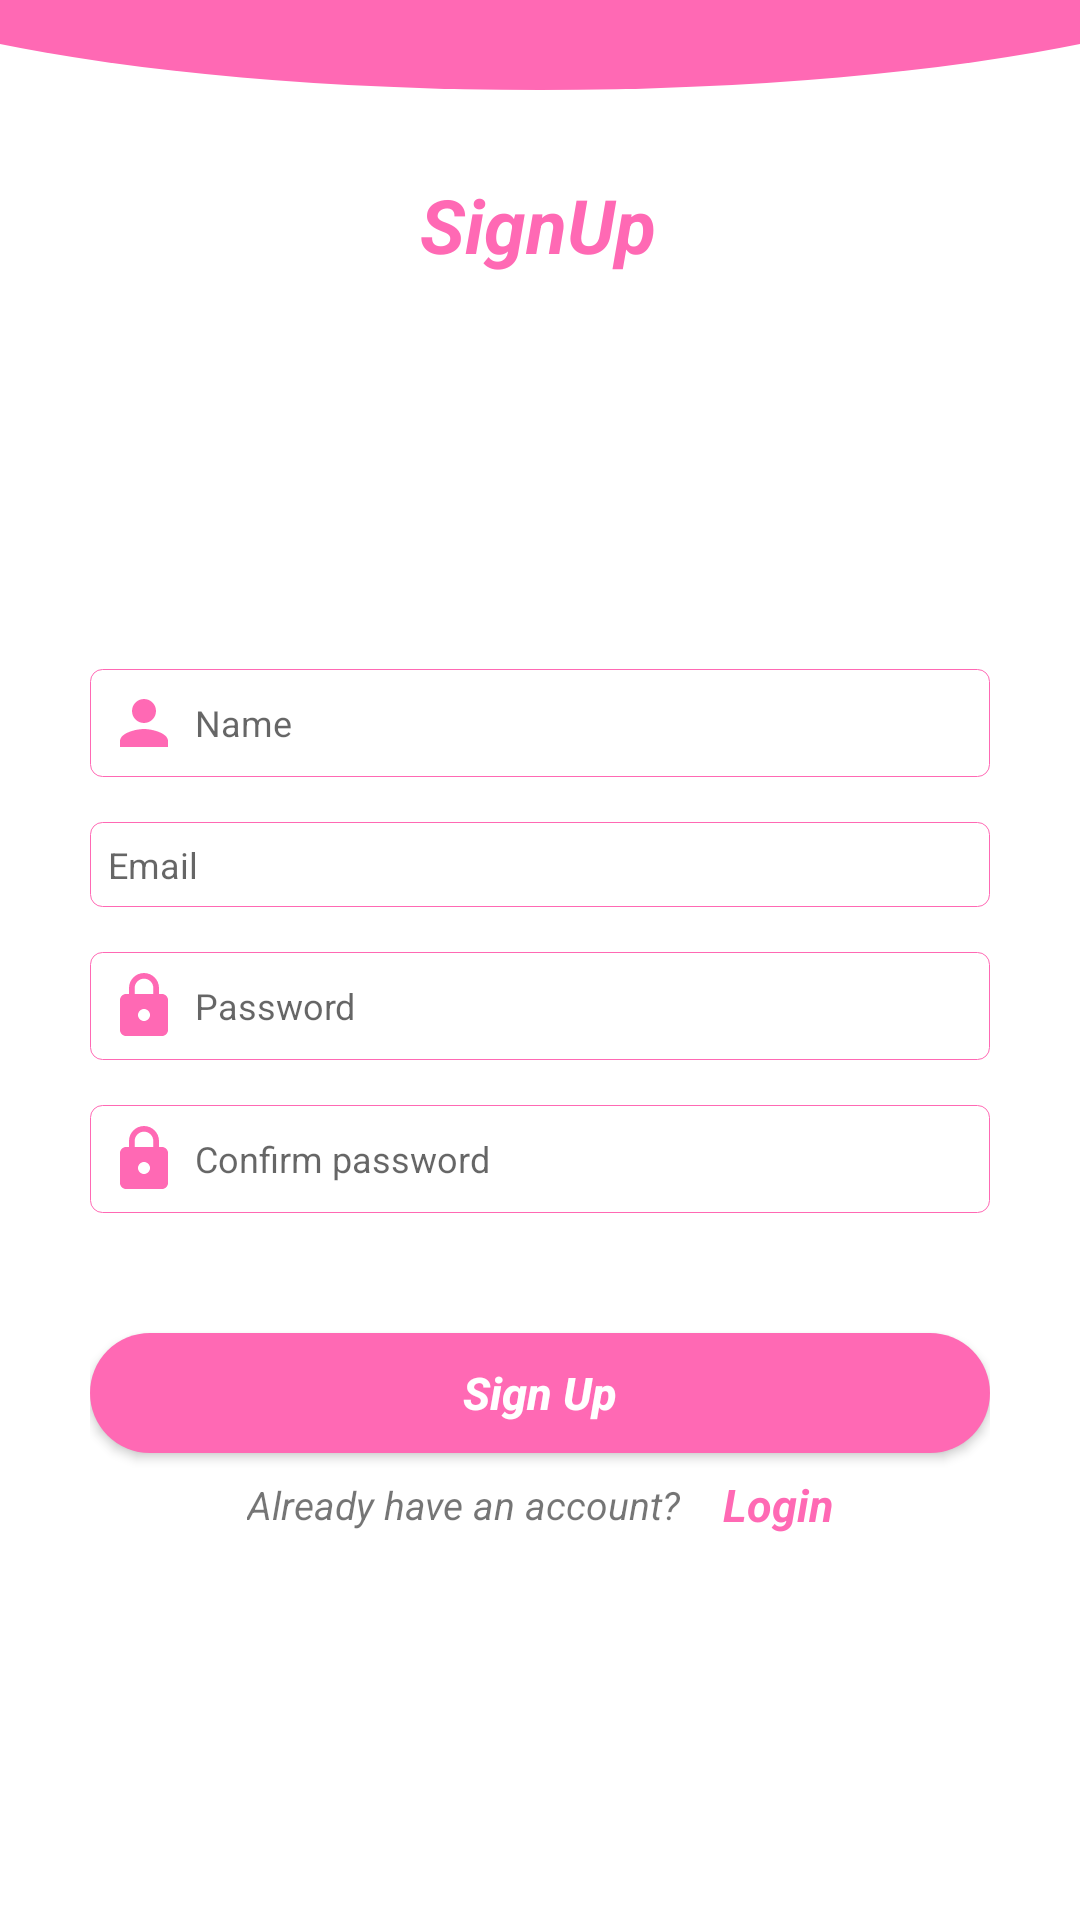

Android layout source for this screen:
<!-- AndroidManifest.xml: application theme Theme.TourMateNewProject -->
<!-- res/layout/activity_sign_up.xml -->
<?xml version="1.0" encoding="utf-8"?>
<layout xmlns:android="http://schemas.android.com/apk/res/android"
    xmlns:app="http://schemas.android.com/apk/res-auto"
    xmlns:tools="http://schemas.android.com/tools">

    <data>

    </data>

    <androidx.constraintlayout.widget.ConstraintLayout
        android:layout_width="match_parent"
        android:layout_height="match_parent"
        tools:context=".ui.activities.UserSignUpActivity">

        <androidx.appcompat.widget.Toolbar
            android:layout_width="match_parent"
            android:layout_height="30dp"
            android:background="@drawable/custom_toolbar_design"
            app:layout_constraintTop_toTopOf="parent" />


        <TextView
            android:id="@+id/tvSignUp"
            android:layout_width="wrap_content"
            android:layout_height="wrap_content"
            android:layout_marginTop="48dp"
            android:padding="10dp"
            android:text="@string/signup"
            android:textColor="#ff69b4"
            android:textSize="25sp"
            android:textStyle="italic|bold"
            app:layout_constraintEnd_toEndOf="parent"
            app:layout_constraintHorizontal_bias="0.498"
            app:layout_constraintStart_toStartOf="parent"
            app:layout_constraintTop_toTopOf="parent" />

        <androidx.constraintlayout.widget.ConstraintLayout
            android:id="@+id/constraintLayoutIdSignUp"
            android:layout_width="match_parent"

            android:layout_height="wrap_content"
            android:padding="30dp"
            app:layout_constraintBottom_toBottomOf="parent"
            app:layout_constraintTop_toBottomOf="@+id/tvSignUp">

            <EditText
                android:id="@+id/etUserName"
                android:layout_width="match_parent"
                android:layout_height="wrap_content"
                android:background="@drawable/custom_edittext_design"
                android:drawableStart="@drawable/ic_person"
                android:drawablePadding="5dp"
                android:hint="Name"
                android:inputType="text"
                android:padding="6dp"
                android:textSize="12sp"
                app:layout_constraintTop_toTopOf="parent" />

            <EditText
                android:id="@+id/etEmailAddress"
                android:layout_width="match_parent"
                android:layout_height="wrap_content"
                android:layout_marginTop="15dp"
                android:background="@drawable/custom_edittext_design"
                android:drawableStart="@drawable/ic_email"
                android:drawablePadding="5dp"
                android:hint="@string/email"
                android:inputType="textEmailAddress"
                android:padding="6dp"
                android:textSize="12sp"
                app:layout_constraintTop_toBottomOf="@+id/etUserName" />

            <EditText
                android:id="@+id/etEmailPassword"
                android:layout_width="match_parent"
                android:layout_height="wrap_content"
                android:layout_marginTop="15dp"
                android:background="@drawable/custom_edittext_design"
                android:drawableStart="@drawable/ic_lock"
                android:drawablePadding="5dp"
                android:hint="@string/password"
                android:inputType="numberPassword"
                android:padding="6dp"
                android:textSize="12sp"
                app:layout_constraintTop_toBottomOf="@+id/etEmailAddress" />

            <EditText
                android:id="@+id/etEmailConfirmPass"
                android:layout_width="match_parent"
                android:layout_height="wrap_content"
                android:layout_marginTop="15dp"
                android:background="@drawable/custom_edittext_design"
                android:drawableStart="@drawable/ic_lock"
                android:drawablePadding="5dp"
                android:hint="@string/confirm_password"
                android:inputType="numberPassword"
                android:padding="6dp"
                android:textSize="12sp"
                app:layout_constraintTop_toBottomOf="@+id/etEmailPassword" />

            <androidx.appcompat.widget.AppCompatButton
                android:id="@+id/btnSignUp"
                android:layout_width="match_parent"
                android:layout_height="40dp"
                android:layout_marginTop="40dp"
                android:background="@drawable/custom_button_design"
                android:text="@string/sign_up"
                android:textAllCaps="false"
                android:textColor="@color/white"
                android:textSize="15sp"
                android:textStyle="italic|bold"
                app:layout_constraintTop_toBottomOf="@+id/etEmailConfirmPass"
                tools:layout_editor_absoluteX="1dp" />

            <androidx.constraintlayout.widget.ConstraintLayout
                android:layout_width="wrap_content"
                android:layout_height="wrap_content"
                app:layout_constraintEnd_toEndOf="parent"
                app:layout_constraintStart_toStartOf="parent"
                app:layout_constraintTop_toBottomOf="@+id/btnSignUp">

                <TextView
                    android:id="@+id/tvHaveAccount"
                    android:layout_width="wrap_content"
                    android:layout_height="wrap_content"
                    android:padding="7dp"
                    android:text="@string/already_have_an_account"
                    android:textSize="13sp"
                    android:textStyle="italic"
                    app:layout_constraintBottom_toBottomOf="@+id/tvLoginSU"
                    app:layout_constraintStart_toStartOf="parent"
                    app:layout_constraintTop_toTopOf="@+id/tvLoginSU" />

                <TextView
                    android:id="@+id/tvLoginSU"
                    android:layout_width="wrap_content"
                    android:layout_height="wrap_content"
                    android:padding="7dp"
                    android:text="@string/sign_in"
                    android:textColor="#FF69B4"
                    android:textSize="15sp"
                    android:textStyle="italic|bold"
                    app:layout_constraintStart_toEndOf="@+id/tvHaveAccount"
                    app:layout_constraintTop_toTopOf="parent" />
            </androidx.constraintlayout.widget.ConstraintLayout>


        </androidx.constraintlayout.widget.ConstraintLayout>


    </androidx.constraintlayout.widget.ConstraintLayout>
</layout>
<!-- resources referenced by this layout -->
<resources>
  <color name="white">#FFFFFFFF</color>
  <!-- drawable custom_button_design (drawable) -->
  <?xml version="1.0" encoding="utf-8"?>
  <shape xmlns:android="http://schemas.android.com/apk/res/android"
      android:shape="rectangle">
      <solid android:color="#FF69B4" android:width="1dp"/>
      <corners android:radius="100dp"/>
  
  
  </shape>
  <!-- drawable custom_edittext_design (drawable) -->
  <?xml version="1.0" encoding="utf-8"?>
  <shape xmlns:android="http://schemas.android.com/apk/res/android"
      android:shape="rectangle">
      <stroke android:color="#FF69B4"  />
      <corners android:radius="4dp"/>
  
  
  </shape>
  <!-- drawable custom_toolbar_design (drawable) -->
  <?xml version="1.0" encoding="utf-8"?>
  <layer-list xmlns:android="http://schemas.android.com/apk/res/android">
      <item
          android:bottom="0dp"
          android:start="-80dp"
          android:end="-80dp"
          android:top="-80dp"
          >
          <shape
              android:shape="oval">
  
              <solid android:color="#FF69B4"/>
  
  
          </shape>
  
      </item>
  </layer-list>
  <!-- drawable ic_lock (drawable) -->
  <vector android:height="24dp" android:tint="#FF69B4"
      android:viewportHeight="24" android:viewportWidth="24"
      android:width="24dp" xmlns:android="http://schemas.android.com/apk/res/android">
      <path android:fillColor="@android:color/white" android:pathData="M18,8h-1L17,6c0,-2.76 -2.24,-5 -5,-5S7,3.24 7,6v2L6,8c-1.1,0 -2,0.9 -2,2v10c0,1.1 0.9,2 2,2h12c1.1,0 2,-0.9 2,-2L20,10c0,-1.1 -0.9,-2 -2,-2zM12,17c-1.1,0 -2,-0.9 -2,-2s0.9,-2 2,-2 2,0.9 2,2 -0.9,2 -2,2zM15.1,8L8.9,8L8.9,6c0,-1.71 1.39,-3.1 3.1,-3.1 1.71,0 3.1,1.39 3.1,3.1v2z"/>
  </vector>
  <!-- drawable ic_person (drawable) -->
  <vector android:height="24dp" android:tint="#FF69B4"
      android:viewportHeight="24" android:viewportWidth="24"
      android:width="24dp" xmlns:android="http://schemas.android.com/apk/res/android">
      <path android:fillColor="@android:color/white" android:pathData="M12,12c2.21,0 4,-1.79 4,-4s-1.79,-4 -4,-4 -4,1.79 -4,4 1.79,4 4,4zM12,14c-2.67,0 -8,1.34 -8,4v2h16v-2c0,-2.66 -5.33,-4 -8,-4z"/>
  </vector>
  <string name="already_have_an_account">Already have an account?</string>
  <string name="confirm_password">Confirm password</string>
  <string name="email">Email</string>
  <string name="password">Password</string>
  <string name="sign_in">Login</string>
  <string name="sign_up">Sign Up</string>
  <string name="signup">SignUp</string>
  <style name="Theme.TourMateNewProject" parent="Theme.MaterialComponents.DayNight.NoActionBar">
          
          <item name="colorPrimary">@color/purple_500</item>
          <item name="colorPrimaryVariant">#FF69B4</item>
          <item name="colorOnPrimary">@color/white</item>
          
          <item name="colorSecondary">@color/teal_200</item>
          <item name="colorSecondaryVariant">@color/teal_700</item>
          <item name="colorOnSecondary">@color/black</item>
          
          <item name="android:statusBarColor" tools:targetApi="l">?attr/colorPrimaryVariant</item>
          
      </style>
  <color name="purple_500">#FF6200EE</color>
  <color name="teal_200">#FF03DAC5</color>
  <color name="teal_700">#FF018786</color>
  <color name="black">#FF000000</color>
</resources>
